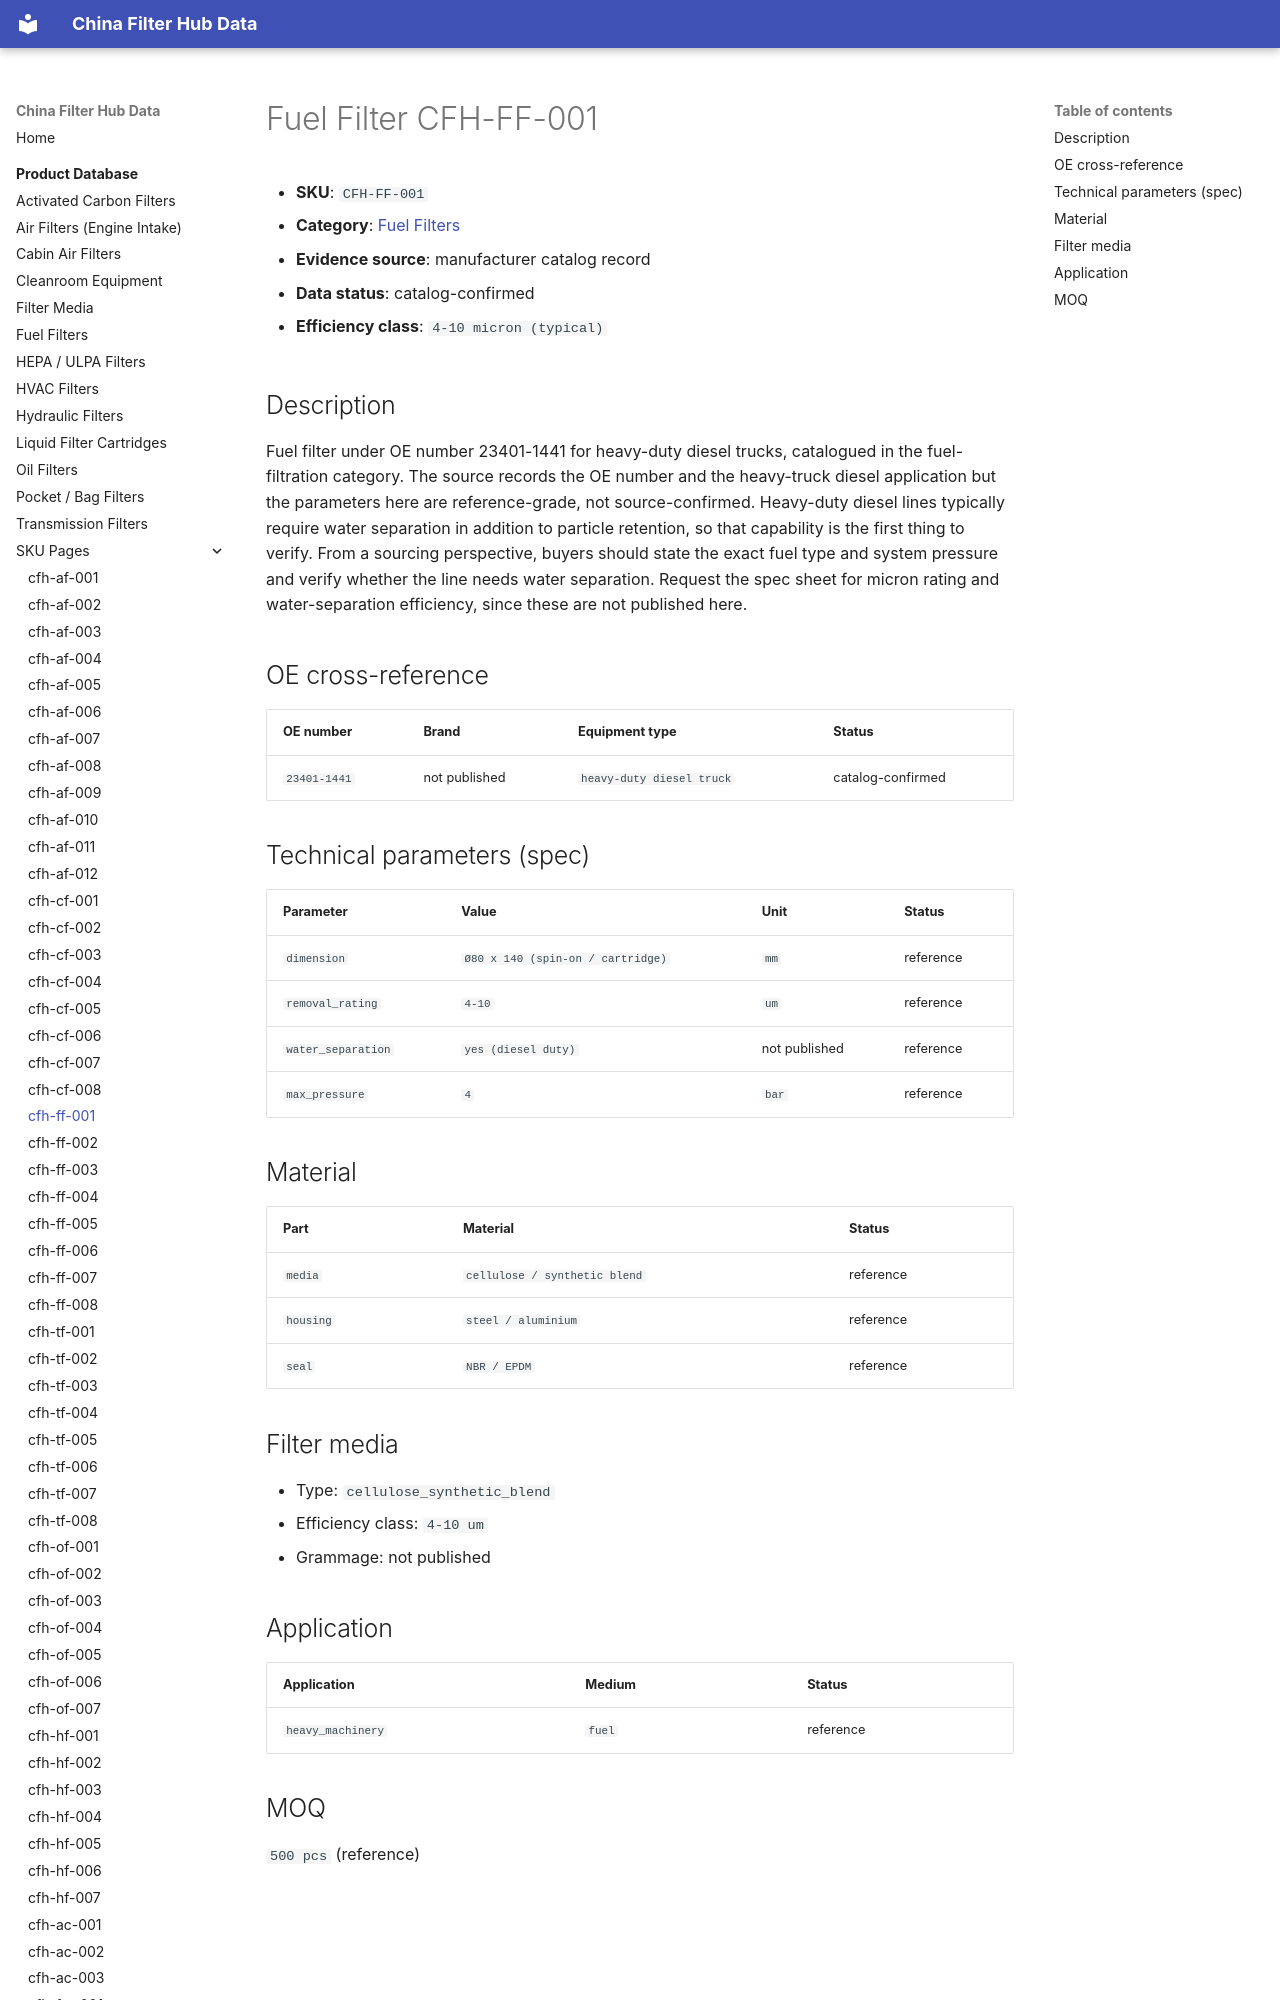

repository: martinxionbiotech-max/data.filterhub · page: products/cfh-ff-001/index.html · generator: mkdocs

# Fuel Filter CFH-FF-001

<!-- AUTO-GENERATED: edit the dataset (data/products.json), then rerun scripts/build-product-pages.py. Do not hand-edit values. -->

- **SKU**: `CFH-FF-001`
- **Category**: [Fuel Filters](fuel-filters.md)
- **Evidence source**: manufacturer catalog record
- **Data status**: catalog-confirmed

- **Efficiency class**: `4-10 micron (typical)`

## Description

Fuel filter under OE number 23401-1441 for heavy-duty diesel trucks, catalogued in the fuel-filtration category. The source records the OE number and the heavy-truck diesel application but the parameters here are reference-grade, not source-confirmed. Heavy-duty diesel lines typically require water separation in addition to particle retention, so that capability is the first thing to verify. From a sourcing perspective, buyers should state the exact fuel type and system pressure and verify whether the line needs water separation. Request the spec sheet for micron rating and water-separation efficiency, since these are not published here.
